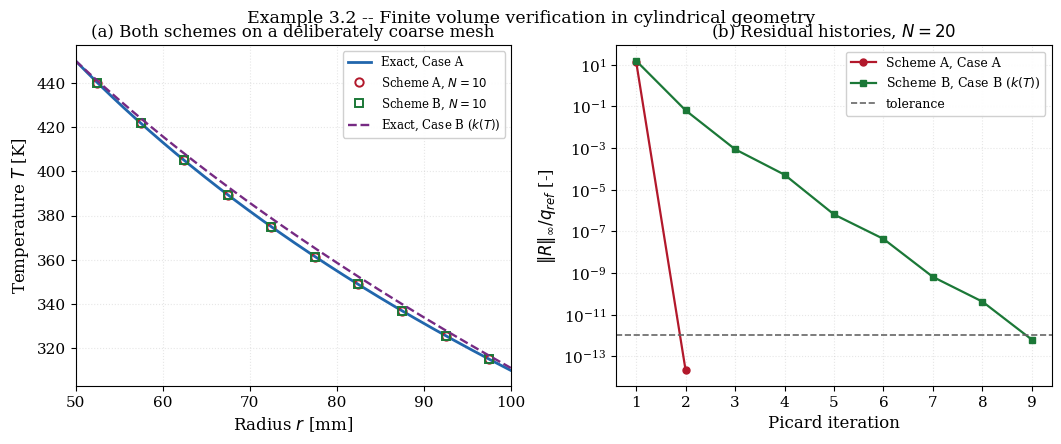
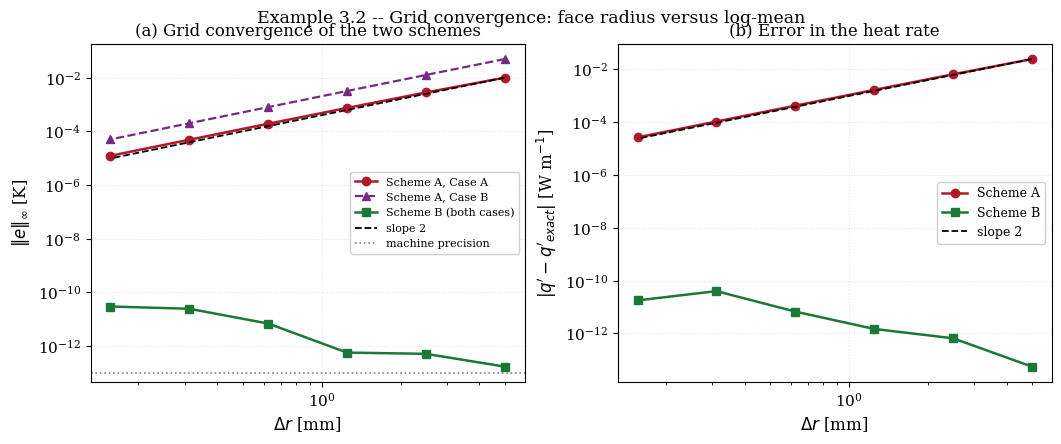

Generate these figures, in order, with matplotlib:
"""
================================================================================
 EXAMPLE 3.2 -- FINITE VOLUME SOLUTION IN CYLINDRICAL COORDINATES
================================================================================

 OBJECTIVE
 ---------
 Discretise radial conduction by the control-volume method and compare TWO
 choices of face conductance:

   Scheme A (standard):  the face area uses the geometric face radius r_f, so
                         the conductance is  2 pi r_f k / (r_E - r_P)
   Scheme B (log-mean):  the conductance is the EXACT shell resistance between
                         the two nodes,  2 pi k / ln(r_E / r_P)

 Scheme A is the textbook default and is second-order accurate.  Scheme B is
 exact WHEN k IS CONSTANT, because the exact solution is then logarithmic in T
 and Scheme B's conductance is precisely the analytical shell resistance; it
 then reproduces the analytical solution to round-off on any mesh, however
 coarse.  That exactness is lost as soon as k depends on temperature, since the
 field that is logarithmic in r is then the Kirchhoff potential rather than the
 temperature.  Both behaviours are measured below.  The wider lesson is that in
 curvilinear geometry the natural discretisation is not the most accurate one,
 and that an exactness property must always be tested rather than assumed.

 GOVERNING EQUATION
 ------------------
        1  d  /          dT \
       --- -- | r k(T) * -- |  = 0 ,      r1 < r < r2
        r  dr \          dr /

 BOUNDARY CONDITIONS
 -------------------
   r = r1 :  T = T1
   r = r2 : -k dT/dr = h (T_2 - T_inf)

 DISCRETISATION
 --------------
 Integrating over a control volume between faces w and e (per unit length, and
 dividing out the 2 pi that multiplies every term):

        [ r k dT/dr ]_e - [ r k dT/dr ]_w = 0

 Note what has happened: the RADIUS APPEARS INSIDE the flux term.  A control
 volume in cylindrical geometry has unequal inner and outer areas, and this
 asymmetry is the entire difference from the plane wall of Chapter 2.  The
 control volume from r_w to r_e has volume 2 pi r_P dr per unit length with
 r_P the centroidal radius, and areas 2 pi r_w and 2 pi r_e.

 Writing the discrete equation as  a_P T_P = a_W T_W + a_E T_E + b, the two
 schemes differ only in how a_E (and a_W) is formed:

   Scheme A:  a_E = r_e k_e / (r_E - r_P)
   Scheme B:  a_E = k_e / ln(r_E / r_P)

 The two agree to O(dr^2) because  r_e / (r_E - r_P) -> 1 / ln(r_E/r_P)  as the
 mesh is refined; the log-mean radius r_lm = (r_E - r_P)/ln(r_E/r_P) is exactly
 the radius at which Scheme A becomes Scheme B.

 BOUNDARY IMPLEMENTATION
 -----------------------
 Half-control-volume treatment, as in Chapters 1 and 2, but with the
 appropriate radial conductance:

   inner Dirichlet:  a_bw = r1 k_1 / (r_P1 - r1)      [Scheme A]
                     a_bw = k_1 / ln(r_P1 / r1)       [Scheme B]
   outer convective: series of the half-shell and the film, the latter carrying
                     area r2:   U = 1 / ( 1/a_half + 1/(r2 h) )

 SYMBOLS -- see Example 3.1; additionally
   N       [-]    number of control volumes
   r_f     [m]    face radius
   r_lm    [m]    log-mean radius between two nodes
   a_W,a_E,a_P    discretisation coefficients [W/(m K)] per unit length /2pi

 OUTPUTS
 -------
   fig_3_2a_verification.png   profiles and residual histories
   fig_3_2b_convergence.png    grid convergence of both schemes

 Requires: numpy, scipy, matplotlib
================================================================================
"""

import time

import numpy as np
import matplotlib.pyplot as plt
from scipy.linalg import solve_banded
from scipy.optimize import brentq
from scipy.integrate import quad

plt.rcParams.update({
    "font.family": "serif", "font.size": 11, "axes.labelsize": 12,
    "axes.titlesize": 12, "axes.grid": True, "grid.alpha": 0.3,
    "grid.linestyle": ":", "legend.frameon": True, "legend.framealpha": 0.92,
    "figure.dpi": 160, "savefig.dpi": 300, "savefig.bbox": "tight",
})

# ==============================================================================
# 1. PROBLEM DATA (the Example 3.1 pipe)
# ==============================================================================
R1, R2 = 0.050, 0.100
K0 = 0.050
H = 10.0
T1 = 450.0
T_INF = 300.0
TREF = 300.0
BETA_A = 0.0            # Case A: constant conductivity
BETA_B = 1.5e-3         # Case B: k rises 0.15 % per kelvin


def k_of_T(T, beta):
    return K0 * (1.0 + beta * (T - TREF))


# ==============================================================================
# 2. EXACT SOLUTIONS
# ==============================================================================
def kirchhoff(T, beta):
    u = T - TREF
    return K0 * (u + 0.5 * beta * u * u)


def kirchhoff_inv(psi, beta):
    if beta == 0.0:
        return TREF + psi / K0
    return TREF + (-K0 + np.sqrt(K0 * K0 + 2.0 * K0 * beta * psi)) / (K0 * beta)


def exact_q(beta):
    """Heat rate per unit length divided by 2 pi, i.e. Q = q'/(2 pi) [W/(m)].

    In the Kirchhoff variable the equation is d/dr (r dpsi/dr) = 0, so
    psi(r) = psi(r1) - Q ln(r/r1).  The outer convective condition closes it.
    """
    psi1 = kirchhoff(T1, beta)

    def res(Q):
        T2 = kirchhoff_inv(psi1 - Q * np.log(R2 / R1), beta)
        return Q - R2 * H * (T2 - T_INF)

    return brentq(res, 0.0, psi1 / np.log(R2 / R1), xtol=1e-14)


def exact_T(r, beta):
    Q = exact_q(beta)
    return kirchhoff_inv(kirchhoff(T1, beta) - Q * np.log(np.asarray(r) / R1),
                         beta)


# ==============================================================================
# 3. MESH
# ==============================================================================
def make_mesh(N):
    """Uniform-in-r cell-centred mesh on [R1, R2].

    Cell centres are placed at the VOLUME centroid of each shell, which for a
    cylindrical annulus is not the arithmetic mid-radius.  Using the arithmetic
    mid-radius instead is a common and acceptable choice; the difference is
    O(dr^2) and is absorbed into the truncation error.  The arithmetic centre
    is used here so that the two schemes differ ONLY in the face conductance.
    """
    rf = np.linspace(R1, R2, N + 1)
    rc = 0.5 * (rf[:-1] + rf[1:])
    return rc, rf, (R2 - R1) / N


# ==============================================================================
# 4. ASSEMBLY -- the two schemes
# ==============================================================================
def conductance(r_lo, r_hi, k, scheme):
    """Conductance of the shell between two radii, divided by 2 pi.

    Scheme A uses the arithmetic face radius times a linear gradient;
    Scheme B uses the exact logarithmic shell resistance.
    """
    if scheme == "A":
        return 0.5 * (r_lo + r_hi) * k / (r_hi - r_lo)
    return k / np.log(r_hi / r_lo)


def assemble(T, rc, rf, N, beta, scheme):
    kc = k_of_T(T, beta)
    kf = np.zeros(N + 1)
    kf[1:N] = 2.0 * kc[:-1] * kc[1:] / (kc[:-1] + kc[1:])
    kf[0], kf[N] = kc[0], kc[-1]

    aW = np.zeros(N)
    aE = np.zeros(N)
    Sp = np.zeros(N)
    b = np.zeros(N)

    # interior links: between adjacent NODE radii
    g = np.array([conductance(rc[i], rc[i + 1], kf[i + 1], scheme)
                  for i in range(N - 1)])
    aW[1:] = g
    aE[:-1] = g

    # inner Dirichlet: half shell from r1 to the first node
    a_bw = conductance(R1, rc[0], kf[0], scheme)
    b[0] += a_bw * T1
    Sp[0] -= a_bw

    # outer convective: half shell from last node to r2, in series with film
    a_be = conductance(rc[-1], R2, kf[N], scheme)
    U = 1.0 / (1.0 / a_be + 1.0 / (R2 * H))
    b[-1] += U * T_INF
    Sp[-1] -= U

    return aW, aE, aW + aE - Sp, b


def solve_fvm(N, beta, scheme, tol=1e-12, tol_T=1e-10, max_iter=200):
    rc, rf, dr = make_mesh(N)
    T = np.full(N, 0.5 * (T1 + T_INF))
    q_ref = (T1 - T_INF) / np.log(R2 / R1) * K0
    hist = []

    for it in range(1, max_iter + 1):
        aW, aE, aP, b = assemble(T, rc, rf, N, beta, scheme)
        R = np.zeros(N)
        R[1:-1] = (aW[1:-1] * T[:-2] + aE[1:-1] * T[2:]
                   - aP[1:-1] * T[1:-1] + b[1:-1])
        R[0] = aE[0] * T[1] - aP[0] * T[0] + b[0]
        R[-1] = aW[-1] * T[-2] - aP[-1] * T[-1] + b[-1]
        res = np.max(np.abs(R)) / q_ref

        ab = np.zeros((3, N))
        ab[0, 1:] = -aE[:-1]
        ab[1, :] = aP
        ab[2, :-1] = -aW[1:]
        T_new = solve_banded((1, 1), ab, b)
        dT = np.max(np.abs(T_new - T))
        T = T_new
        hist.append((it, res, dT))
        if res < tol and dT < tol_T:
            break

    # outer surface temperature from the exact half-shell balance
    a_be = conductance(rc[-1], R2, k_of_T(T[-1], beta), scheme)
    T2 = brentq(lambda Ts: a_be * (T[-1] - Ts) - R2 * H * (Ts - T_INF),
                T_INF - 10.0, T1 + 10.0, xtol=1e-13)
    Q = R2 * H * (T2 - T_INF)                 # q'/(2 pi)
    return rc, T, {"iterations": it, "history": np.array(hist), "dr": dr,
                   "T2": T2, "Q": Q, "T_bar": np.sum(T * rc) / np.sum(rc)}


# ==============================================================================
# 5. RUN
# ==============================================================================
print("=" * 78)
print("EXAMPLE 3.2 -- FVM IN CYLINDRICAL COORDINATES")
print("=" * 78)
Q_ex_A = exact_q(BETA_A)
print(f"  Exact (Case A): q' = {2*np.pi*Q_ex_A:.10f} W/m, "
      f"T2 = {exact_T(R2, BETA_A):.10f} K")

for beta, tag in [(BETA_A, "CASE A: k constant"),
                  (BETA_B, f"CASE B: k(T), beta = {BETA_B:.1e} 1/K")]:
    Q_ex = exact_q(beta)
    T2_ex = float(exact_T(np.array([R2]), beta)[0])
    print("\n" + "-" * 78)
    print(f"{tag}")
    print(f"  exact q' = {2*np.pi*Q_ex:.10f} W/m,  T2 = {T2_ex:.10f} K")
    print(f"\n  {'N':>5} | {'Scheme A (face radius)':>34} | "
          f"{'Scheme B (log-mean)':>34}")
    print(f"  {'':>5} | {'Linf [K]':>13} {'p':>7} {'q err [W/m]':>12} | "
          f"{'Linf [K]':>13} {'p':>7} {'q err [W/m]':>12}")
    print("  " + "-" * 92)
    prevA = prevB = None
    rowsA, rowsB = [], []
    for N in [10, 20, 40, 80, 160, 320]:
        out = {}
        for sch in ("A", "B"):
            rc, T, info = solve_fvm(N, beta, sch)
            e = np.max(np.abs(T - exact_T(rc, beta)))
            out[sch] = (e, abs(2 * np.pi * (info["Q"] - Q_ex)), info, rc, T)
        eA, qA = out["A"][0], out["A"][1]
        eB, qB = out["B"][0], out["B"][1]
        pA = np.log(prevA / eA) / np.log(2.0) if prevA else float("nan")
        pB = (np.log(prevB / eB) / np.log(2.0)
              if prevB and eB > 1e-13 else float("nan"))
        print(f"  {N:>5d} | {eA:>13.4e} {pA:>7.3f} {qA:>12.3e} | "
              f"{eB:>13.4e} {pB:>7.3f} {qB:>12.3e}")
        rowsA.append({"N": N, "dr": out["A"][2]["dr"], "e": eA, "q": qA,
                      "Tbar": out["A"][2]["T_bar"], "rc": out["A"][3],
                      "T": out["A"][4], "hist": out["A"][2]["history"]})
        rowsB.append({"N": N, "dr": out["B"][2]["dr"], "e": eB, "q": qB,
                      "rc": out["B"][3], "T": out["B"][4],
                      "hist": out["B"][2]["history"]})
        prevA, prevB = eA, eB
    if beta == BETA_A:
        rowsA_A, rowsB_A = rowsA, rowsB
    else:
        rowsA_B, rowsB_B = rowsA, rowsB

print("\n" + "-" * 78)
print("  READING THE TABLES.")
print("  Case A (k constant).  Scheme B is EXACT: its errors sit at 1e-13 to")
print("  1e-11 K on every mesh, which is round-off, and the apparent negative")
print("  'orders' in that column are meaningless noise about a zero error.")
print("  The reason is structural: when k is constant the exact solution is")
print("  logarithmic in T, and Scheme B's face conductance k/ln(r_E/r_P) IS")
print("  the analytical resistance of the shell between the two nodes, so the")
print("  exact solution satisfies the discrete equations identically.")
print("  Scheme A converges at the expected second order.")
print()
print("  Case B (k depends on T).  The exactness is LOST.  Both schemes are")
print("  second order and their Linf errors are nearly identical (4.78e-2 vs")
print("  4.94e-2 at N = 10).  The reason is that with k(T) the field that is")
print("  logarithmic in r is the Kirchhoff potential psi, not the temperature;")
print("  the log-mean conductance reproduces the exact resistance only when")
print("  k can be taken outside the integral.  Note also that Scheme B is")
print("  slightly WORSE than Scheme A in the heat rate (2.1e-2 vs 5.1e-3 W/m")
print("  at N = 10) even while being marginally better in Linf -- a reminder")
print("  that 'more accurate' is not a property of a scheme alone but of a")
print("  scheme together with the quantity being asked of it.")
print()
print("  The practical rule: use the log-mean conductance for constant-property")
print("  radial conduction, where it is free exactness; expect no special")
print("  benefit once the properties vary.")

# --- Richardson extrapolation on Scheme A -------------------------------------
Tbar_ex = (quad(lambda s: float(exact_T(np.array([s]), BETA_A)[0]) * s, R1, R2)[0]
           / quad(lambda s: s, R1, R2)[0])
f1, f2, f3 = rowsA_A[-1]["Tbar"], rowsA_A[-2]["Tbar"], rowsA_A[-3]["Tbar"]
p_obs = np.log(abs((f3 - f2) / (f2 - f1))) / np.log(2.0)
f_rich = f1 + (f1 - f2) / (2.0**p_obs - 1.0)
GCI = 1.25 * abs((f1 - f2) / f1) / (2.0**p_obs - 1.0) * 100.0
print("\n  Richardson extrapolation, Scheme A, area-weighted mean temperature:")
print(f"    N={rowsA_A[-3]['N']}/{rowsA_A[-2]['N']}/{rowsA_A[-1]['N']} : "
      f"{f3:.10f} / {f2:.10f} / {f1:.10f} K")
print(f"    observed order p            = {p_obs:.4f}")
print(f"    extrapolated                = {f_rich:.10f} K")
print(f"    |extrapolated - finest|     = {abs(f_rich-f1):.3e} K")
print("=" * 78)

# ==============================================================================
# 6. FIGURES
# ==============================================================================
rp = np.linspace(R1, R2, 400)

fig, ax = plt.subplots(1, 2, figsize=(10.5, 4.2),
    constrained_layout=True)
ax[0].plot(rp * 1e3, exact_T(rp, BETA_A), "-", lw=2.0, color="#2166ac",
           label="Exact, Case A")
rA = [r for r in rowsA_A if r["N"] == 10][0]
rB = [r for r in rowsB_A if r["N"] == 10][0]
ax[0].plot(rA["rc"] * 1e3, rA["T"], "o", ms=6, mfc="none", mew=1.4,
           color="#b2182b", label="Scheme A, $N=10$")
ax[0].plot(rB["rc"] * 1e3, rB["T"], "s", ms=6, mfc="none", mew=1.4,
           color="#1b7837", label="Scheme B, $N=10$")
ax[0].plot(rp * 1e3, exact_T(rp, BETA_B), "--", lw=1.7, color="#762a83",
           label="Exact, Case B ($k(T)$)")
ax[0].set_xlabel(r"Radius $r$ [mm]")
ax[0].set_ylabel(r"Temperature $T$ [K]")
ax[0].set_title("(a) Both schemes on a deliberately coarse mesh")
ax[0].legend(fontsize=8.5, loc="upper right")
ax[0].set_xlim(R1 * 1e3, R2 * 1e3)

hA = rowsA_A[1]["hist"]
hB = rowsB_B[1]["hist"]
ax[1].semilogy(hA[:, 0], np.maximum(hA[:, 1], 1e-18), "o-", lw=1.6, ms=5,
               color="#b2182b", label="Scheme A, Case A")
ax[1].semilogy(hB[:, 0], np.maximum(hB[:, 1], 1e-18), "s-", lw=1.6, ms=5,
               color="#1b7837", label="Scheme B, Case B ($k(T)$)")
ax[1].axhline(1e-12, color="0.4", ls="--", lw=1.2, label="tolerance")
ax[1].set_xlabel("Picard iteration")
ax[1].set_ylabel(r"$\|R\|_\infty / q_{ref}$ [-]")
ax[1].set_title("(b) Residual histories, $N = 20$")
ax[1].legend(fontsize=9)

fig.suptitle("Example 3.2 -- Finite volume verification in cylindrical geometry",
             fontsize=12.5, y=1.02)
fig.savefig("fig_3_2a_verification.png")
plt.close(fig)

fig, ax = plt.subplots(1, 2, figsize=(10.5, 4.2),
    constrained_layout=True)
drs = np.array([r["dr"] for r in rowsA_A])
ax[0].loglog(drs * 1e3, [r["e"] for r in rowsA_A], "o-", lw=1.8, ms=6,
             color="#b2182b", label="Scheme A, Case A")
ax[0].loglog(drs * 1e3, [r["e"] for r in rowsA_B], "^--", lw=1.6, ms=6,
             color="#762a83", label="Scheme A, Case B")
ax[0].loglog(drs * 1e3, np.maximum([r["e"] for r in rowsB_A], 1e-16), "s-",
             lw=1.8, ms=6, color="#1b7837", label="Scheme B (both cases)")
ref = rowsA_A[0]["e"] * (drs / drs[0])**2
ax[0].loglog(drs * 1e3, ref, "k--", lw=1.3, label="slope 2")
ax[0].axhline(np.finfo(float).eps * T1, color="0.5", ls=":", lw=1.2,
              label="machine precision")
ax[0].set_xlabel(r"$\Delta r$ [mm]")
ax[0].set_ylabel(r"$\|e\|_\infty$ [K]")
ax[0].set_title("(a) Grid convergence of the two schemes")
ax[0].legend(fontsize=8, loc="center right")

ax[1].loglog(drs * 1e3, [r["q"] for r in rowsA_A], "o-", lw=1.8, ms=6,
             color="#b2182b", label="Scheme A")
ax[1].loglog(drs * 1e3, np.maximum([r["q"] for r in rowsB_A], 1e-16), "s-",
             lw=1.8, ms=6, color="#1b7837", label="Scheme B")
ax[1].loglog(drs * 1e3, [r["q"] for r in rowsA_A][0] * (drs / drs[0])**2,
             "k--", lw=1.3, label="slope 2")
ax[1].set_xlabel(r"$\Delta r$ [mm]")
ax[1].set_ylabel(r"$|q' - q'_{exact}|$ [W m$^{-1}$]")
ax[1].set_title("(b) Error in the heat rate")
ax[1].legend(fontsize=9, loc="center right")

fig.suptitle("Example 3.2 -- Grid convergence: face radius versus log-mean",
             fontsize=12.5, y=1.02)
fig.savefig("fig_3_2b_convergence.png")
plt.close(fig)

print("Figures written: fig_3_2a_verification.png, fig_3_2b_convergence.png")
